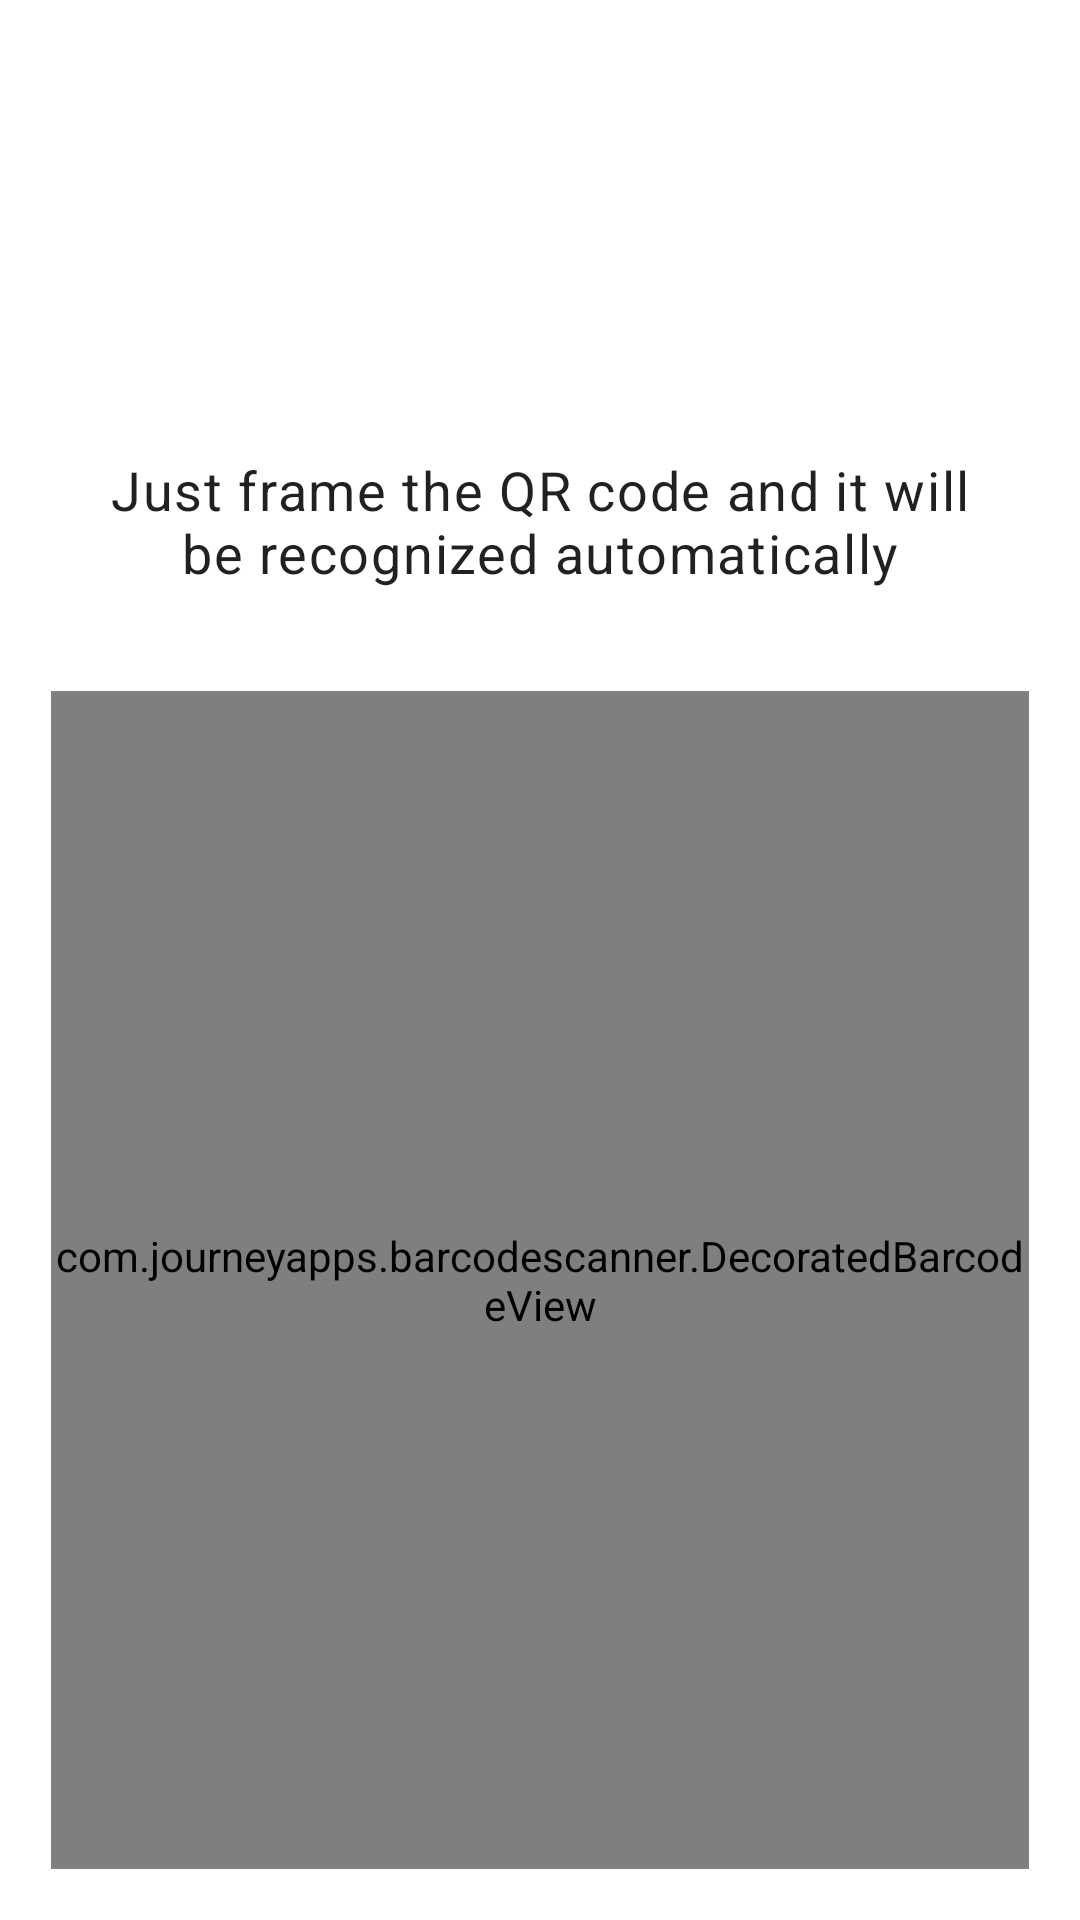

Produce the Android XML layout that renders to this screen, including the resource entries it uses.
<!-- AndroidManifest.xml: application theme AppTheme.NoActionBar -->
<!-- res/layout/fragment_scan.xml -->
<?xml version="1.0" encoding="utf-8"?>
<androidx.constraintlayout.widget.ConstraintLayout xmlns:android="http://schemas.android.com/apk/res/android"
    xmlns:app="http://schemas.android.com/apk/res-auto"
    xmlns:tools="http://schemas.android.com/tools"
    android:layout_width="match_parent"
    android:layout_height="match_parent"
    tools:context=".qrcode.ScanFragment">

    <TextView
        android:id="@+id/hint"
        style="@style/TextAppearance.SecureQRReader.Body"
        android:layout_width="0dp"
        android:layout_height="wrap_content"
        android:layout_marginStart="34dp"
        android:layout_marginTop="17dp"
        android:layout_marginEnd="34dp"
        android:gravity="center"
        android:text="@string/scan_instructions"
        app:layout_constraintBottom_toTopOf="@id/QRScannerView"
        app:layout_constraintEnd_toEndOf="parent"
        app:layout_constraintStart_toStartOf="parent"
        app:layout_constraintTop_toBottomOf="@id/guideline" />

    <com.journeyapps.barcodescanner.DecoratedBarcodeView
        android:id="@+id/QRScannerView"
        android:layout_width="0dp"
        android:layout_height="0dp"
        android:layout_marginStart="17dp"
        android:layout_marginTop="34dp"
        android:layout_marginEnd="17dp"
        android:layout_marginBottom="17dp"
        android:foregroundGravity="center"
        android:visibility="visible"
        app:layout_constraintBottom_toBottomOf="parent"
        app:layout_constraintEnd_toEndOf="parent"
        app:layout_constraintStart_toStartOf="parent"
        app:layout_constraintTop_toBottomOf="@id/hint" />

    <androidx.constraintlayout.widget.Guideline
        android:id="@+id/guideline"
        android:layout_width="wrap_content"
        android:layout_height="wrap_content"
        android:orientation="horizontal"
        app:layout_constraintGuide_end="506dp" />


</androidx.constraintlayout.widget.ConstraintLayout>
<!-- resources referenced by this layout -->
<resources>
  <string name="scan_instructions" translatable="false">Just frame the QR code and it will be recognized automatically</string>
  <style name="TextAppearance.SecureQRReader.Body" parent="TextAppearance.MaterialComponents.Body1">
          <item name="android:textSize">18sp</item>
      </style>
  <style name="AppTheme.NoActionBar">
          <item name="windowActionBar">false</item>
          <item name="windowNoTitle">true</item>
      </style>
</resources>
